Dataset: dataset_damage (GitHub, sirnikLiK/krabs). Classes: damage 10 to 19 percent, damage 20 to 29 percent, damage 30 to 39 percent, damage 40 to 49 percent, damage 50 to 59 percent, damage 60 to 69 percent, damage 70 to 79 percent, damage 80 to 89 percent, damage 90 to 99 percent.

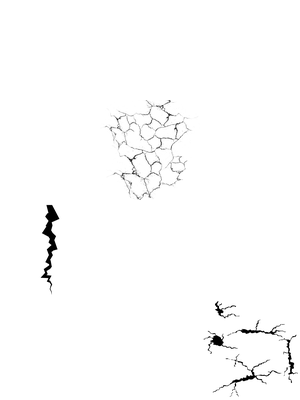
Label: damage 30 to 39 percent

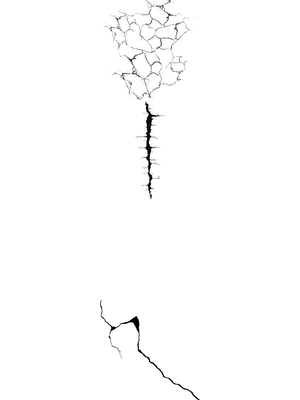
Label: damage 40 to 49 percent

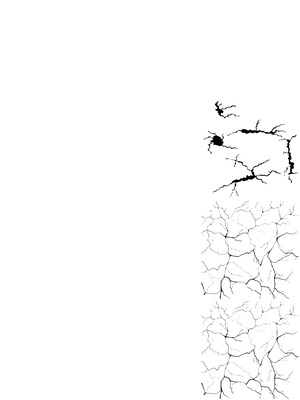
Label: damage 90 to 99 percent

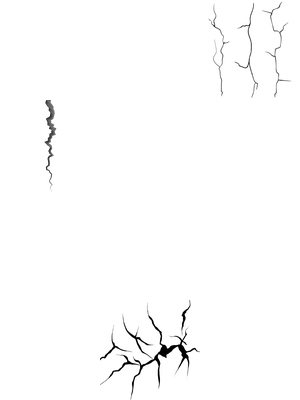
Label: damage 20 to 29 percent

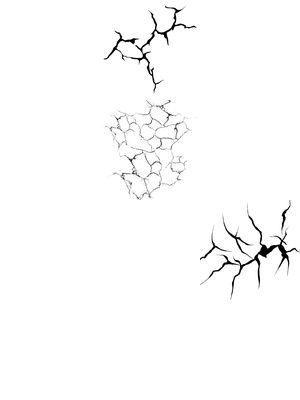
Label: damage 70 to 79 percent

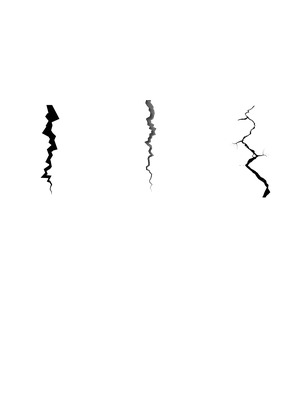
Label: damage 10 to 19 percent
